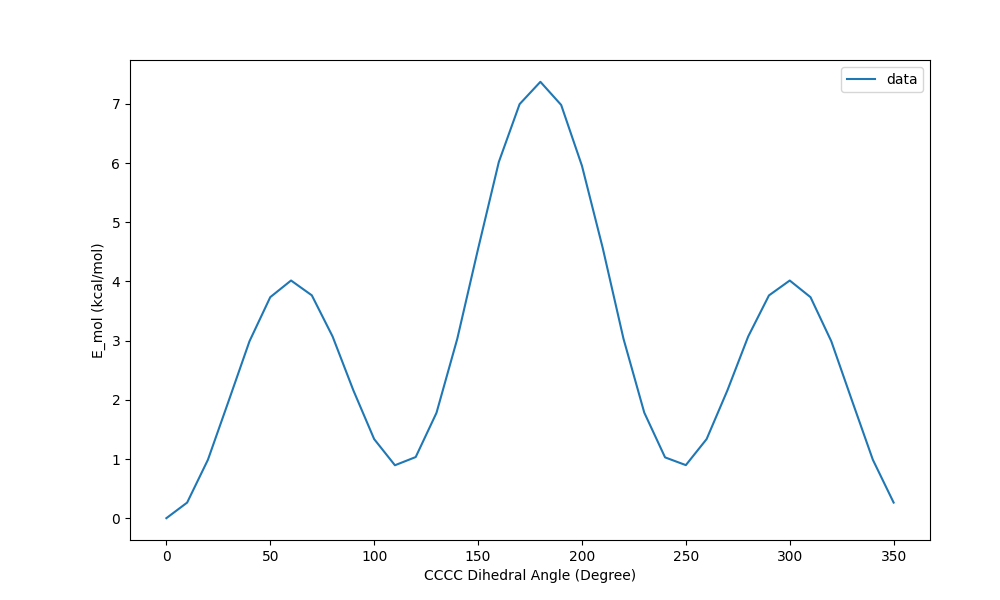

Values plotted in this chart, from the file beside it:
CCCC Dihedral Angle (Degree), E_mol (kcal/mol), St Dev of E_mol (kcal/mol)
0, 0.001343, 
10, 0.2648, 
20, 0.9883, 
30, 1.984, 
40, 2.99, 
50, 3.735, 
60, 4.017, 
70, 3.766, 
80, 3.071, 
90, 2.161, 
100, 1.337, 
110, 0.8954, 
120, 1.034, 
130, 1.781, 
140, 3.031, 
150, 4.549, 
160, 6.019, 
170, 6.996, 
180, 7.373, 
190, 6.982, 
200, 5.954, 
210, 4.566, 
220, 3.032, 
230, 1.784, 
240, 1.029, 
250, 0.8976, 
260, 1.338, 
270, 2.16, 
280, 3.07, 
290, 3.765, 
300, 4.016, 
310, 3.735, 
320, 2.99, 
330, 1.984, 
340, 0.9883, 
350, 0.2648, 
